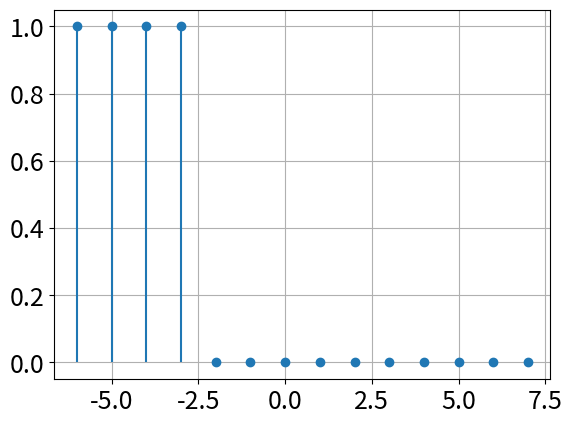

This chart was generated by the following Python code:
import numpy as np
import matplotlib.pyplot as plt

n = np.arange(-6, 8)

x_n = np.zeros(n.shape)

signal = (-n-3 >= 0) & (-n-3 <= 4)
x_n[signal] = 1

plt.stem(n, x_n, basefmt=" ")

plt.grid(True)
plt.gca().tick_params(labelsize=18)

plt.show()
